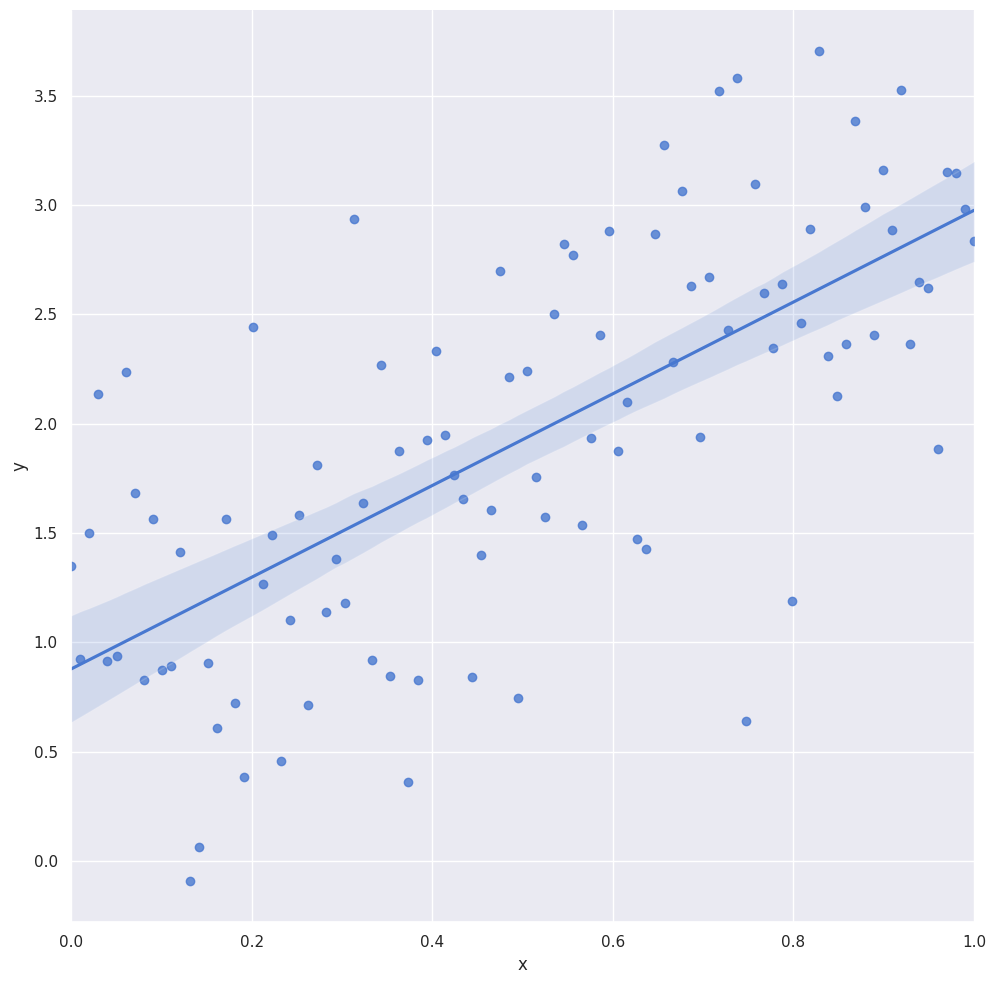

This chart was generated by the following Python code:
"""
Created on Mon Apr 29 16:40:38 2024

@author: Erica Borser
#CAS-05-601A
"""


import matplotlib.pyplot as plt
import numpy as np
import pandas as pd
import seaborn as sns

sns.set(style="darkgrid", palette="muted")

def generate_linear_data(
        start, stop, num_points, intercept, slope, noise_mean, noise_variance, random_seed
):
    """
    Generate a random dataset using a linear process with noise.

    Parameters
    ----------
    start : float
        Start value for the predictor variable
    stop : float
        Stop value for the predictor variable
    num_points : int
        Number of data points to generate
    intercept : float
        Intercept of the linear relationship
    slope : float
        Slope of the linear relationship
    noise_mean : float
        Mean of the noise
    noise_variance : float
        Variance of the noise
    random_seed : int
        Random seed for reproducibility

    Returns
    -------
    df : pd.DataFrame
        A DataFrame containing the predictor and response variables.

    """
    np.random.seed(random_seed)
    x = np.linspace(start, stop, num=num_points)
    y = intercept + slope * x + np.random.normal(noise_mean, np.sqrt(noise_variance), size=num_points)
    df = pd.DataFrame({"x": x, "y": y})
    return df

def plot_data(df):
    """
    Plot the generated data using seaborn.

    Parameters
    ----------
    df : pd.DataFrame
        A DataFrame containing the predictor and response variables.

    """
    sns.lmplot(x="x", y="y", data=df, height=10)
    plt.xlim(0.0, 1.0)
    plt.show()

if __name__ == "__main__":
    intercept = 1.0
    slope = 2.0
    start = 0
    stop = 1
    num_points = 100
    noise_mean = 0.0
    noise_variance = 0.5
    random_seed = 42
    
    df = generate_linear_data(start, stop, num_points, intercept, slope, noise_mean, noise_variance, random_seed)
    plot_data(df)
